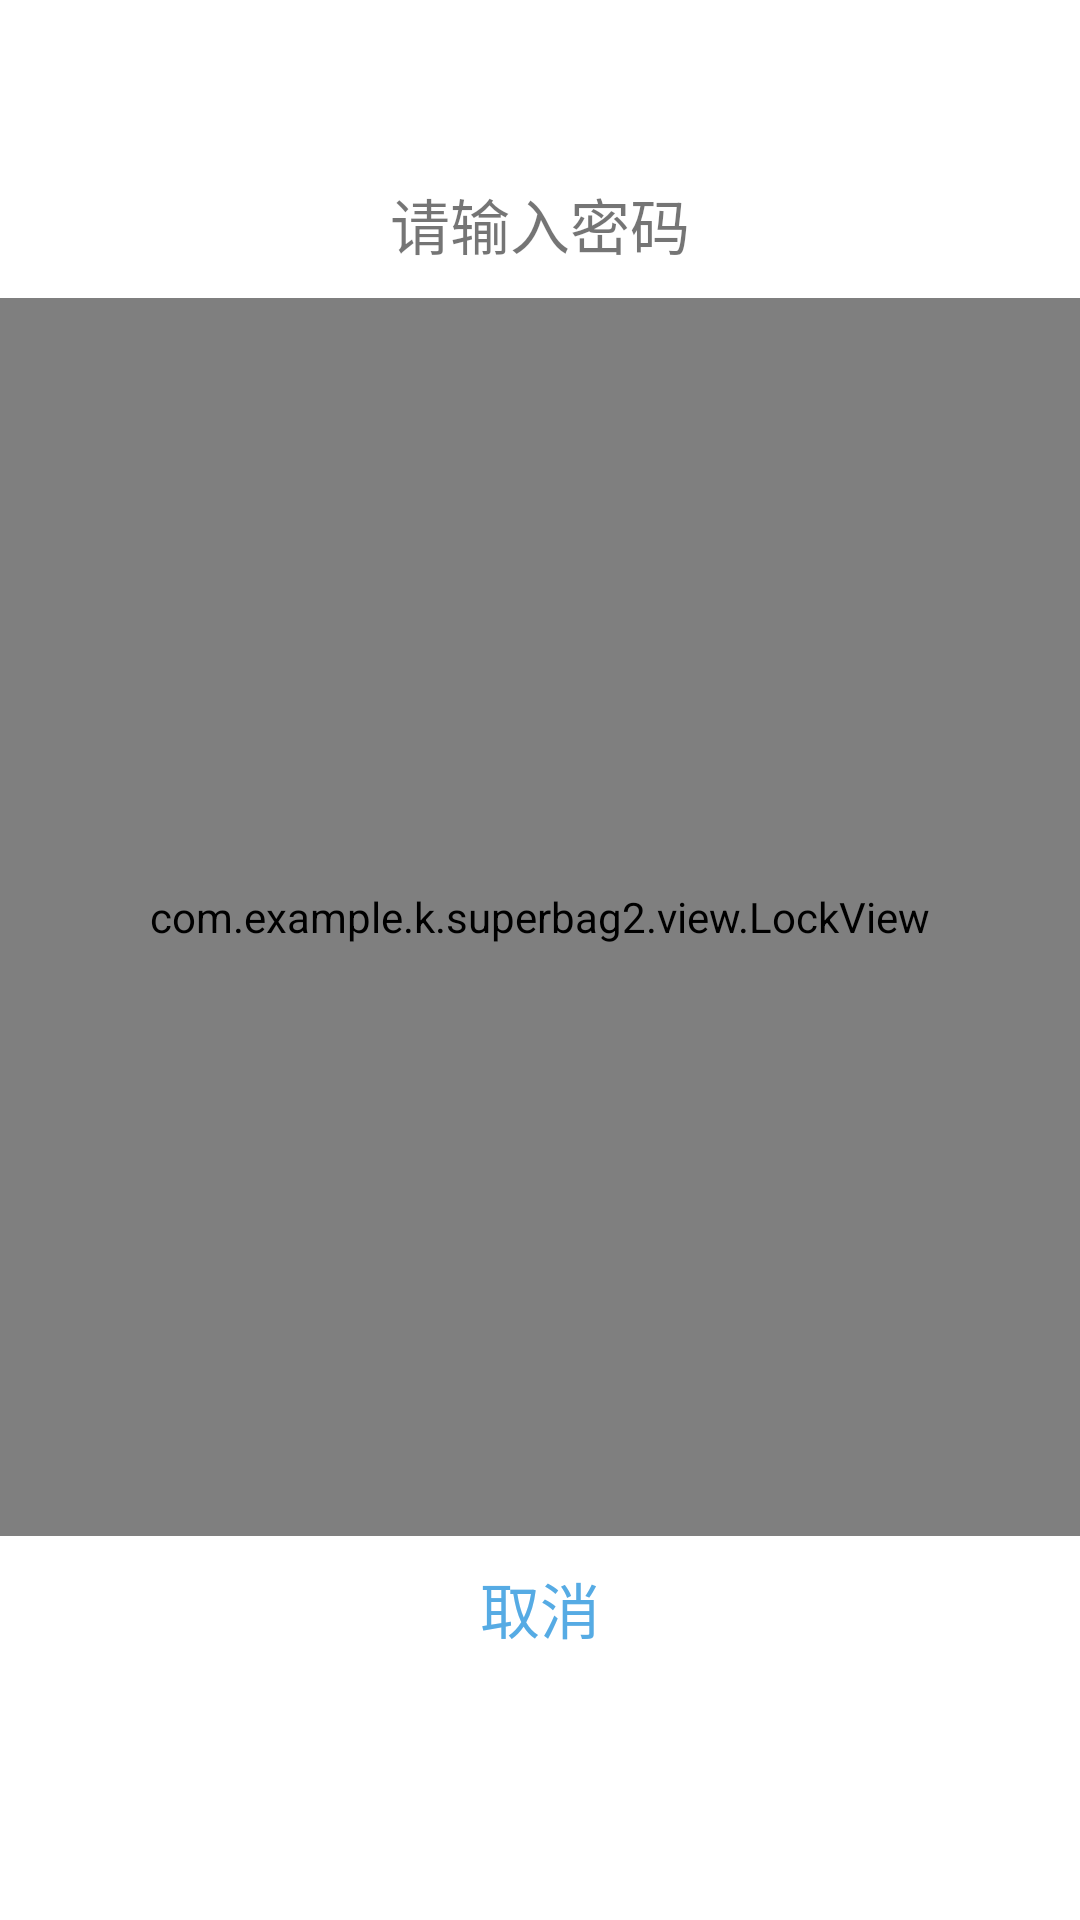

Android layout source for this screen:
<!-- AndroidManifest.xml: application theme AppTheme -->
<!-- res/layout/activity_pic_lock.xml -->
<?xml version="1.0" encoding="utf-8"?>
<LinearLayout xmlns:android="http://schemas.android.com/apk/res/android"
    android:layout_width="match_parent"
    android:layout_height="match_parent"
    android:orientation="vertical"
    android:background="@color/white"
    android:layout_gravity="center_horizontal">

    <TextView

        android:layout_weight="0"
        android:layout_width="match_parent"
        android:layout_height="wrap_content"
        android:text="@string/lock_text"
        android:id="@+id/input_pic_tv"
        android:gravity="center_horizontal"
        android:layout_marginTop="50dp"
        android:textSize="20sp"
        android:padding="10dp"/>

    <LinearLayout
        android:layout_weight="1"
        android:layout_gravity="center"
        android:layout_width="match_parent"
        android:layout_height="wrap_content">
        <com.example.k.superbag2.view.LockView
            android:background="#00a9b7b7"
            android:id="@+id/lockView"
            android:layout_width="match_parent"
            android:layout_height="match_parent" />
    </LinearLayout>

    <Button
        android:layout_weight="0"
        android:layout_width="wrap_content"
        android:layout_height="wrap_content"
        android:text="@string/lock_cancel"
        android:id="@+id/pic_lock_cancel_bt"
        android:textSize="20sp"
        android:textColor="@color/light_blue"
        android:layout_gravity="center_horizontal"
        android:background="@null" />
    <LinearLayout
        android:layout_width="match_parent"
        android:layout_marginBottom="80dp"
        android:layout_height="wrap_content">
        </LinearLayout>

</LinearLayout>
<!-- resources referenced by this layout -->
<resources>
  <color name="light_blue">#56abe4</color>
  <color name="white">#ffffff</color>
  <string name="lock_cancel">取消</string>
  <string name="lock_text">请输入密码</string>
  <style name="AppTheme" parent="Theme.AppCompat.Light.DarkActionBar">
          
          <item name="colorPrimary">@color/colorPrimary</item>
          <item name="colorPrimaryDark">@color/new_primary</item>
          <item name="colorAccent">@color/colorAccent</item>
  
          <item name="android:divider">@drawable/fp_listview_divider</item>
      </style>
  <color name="colorPrimary">#3F51B5</color>
  <color name="new_primary">#35C4E5</color>
  <color name="colorAccent">#17abe3</color>
  <!-- drawable fp_listview_divider (drawable) -->
  <?xml version="1.0" encoding="utf-8"?>
  <shape xmlns:android="http://schemas.android.com/apk/res/android"
      android:shape="line">
  
      <stroke android:dashGap="15dp"
          android:dashWidth="10dp"
          android:color="@color/gray"
          android:width="2dp"></stroke>
      <size android:height="2dp"></size>
  </shape>
  <color name="gray">#a9b7b7</color>
</resources>
